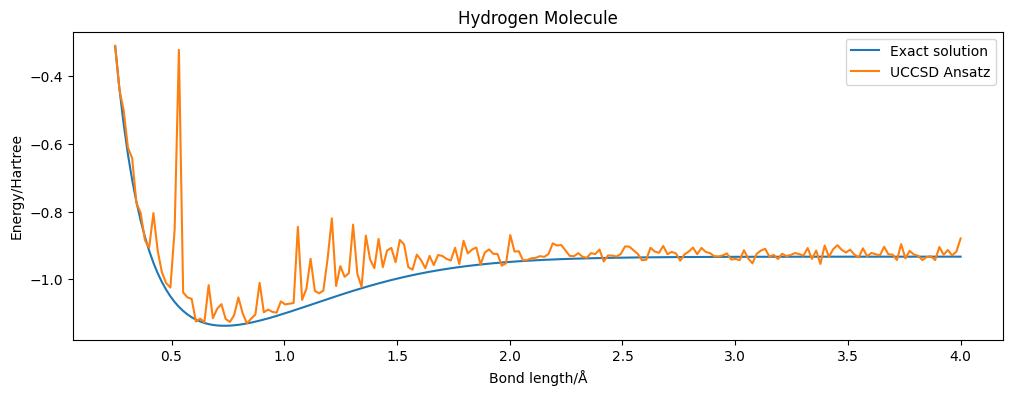

The table this chart was drawn from, first rows:
distance, energy, energy_vqe
0.25, -0.3123, -0.3103
0.2688, -0.4371, -0.44
0.2877, -0.5421, -0.5007
0.3065, -0.631, -0.611
0.3254, -0.7067, -0.6426
0.3442, -0.7713, -0.775
0.3631, -0.8268, -0.8039
0.3819, -0.8746, -0.8843
0.4008, -0.9157, -0.9069
0.4196, -0.9512, -0.8045
0.4384, -0.9818, -0.915
0.4573, -1.008, -0.9794
0.4761, -1.031, -1.011
0.495, -1.05, -1.025
0.5138, -1.067, -0.8522
0.5327, -1.081, -0.3223
0.5515, -1.094, -1.039
0.5704, -1.104, -1.053
0.5892, -1.112, -1.058
0.608, -1.119, -1.125
0.6269, -1.125, -1.116
0.6457, -1.129, -1.127
0.6646, -1.132, -1.017
0.6834, -1.135, -1.115
0.7023, -1.136, -1.087
0.7211, -1.137, -1.073
0.7399, -1.137, -1.117
0.7588, -1.137, -1.126
0.7776, -1.136, -1.106
0.7965, -1.134, -1.054
0.8153, -1.133, -1.1
0.8342, -1.13, -1.13
0.853, -1.128, -1.116
0.8719, -1.125, -1.104
0.8907, -1.122, -1.011
0.9095, -1.119, -1.097
0.9284, -1.115, -1.089
0.9472, -1.112, -1.096
0.9661, -1.108, -1.098
0.9849, -1.104, -1.065
1.004, -1.1, -1.074
1.023, -1.096, -1.072
1.041, -1.092, -1.07
1.06, -1.088, -0.845
1.079, -1.084, -1.061
1.098, -1.08, -1.028
1.117, -1.075, -0.9395
1.136, -1.071, -1.034
1.155, -1.067, -1.041
1.173, -1.063, -1.033
1.192, -1.058, -0.9396
1.211, -1.054, -0.8202
1.23, -1.05, -1.02
1.249, -1.046, -0.9611
1.268, -1.042, -0.9926
1.286, -1.038, -0.982
1.305, -1.034, -0.8384
1.324, -1.03, -0.9837
1.343, -1.026, -1.023
1.362, -1.023, -0.871
... 140 more rows
